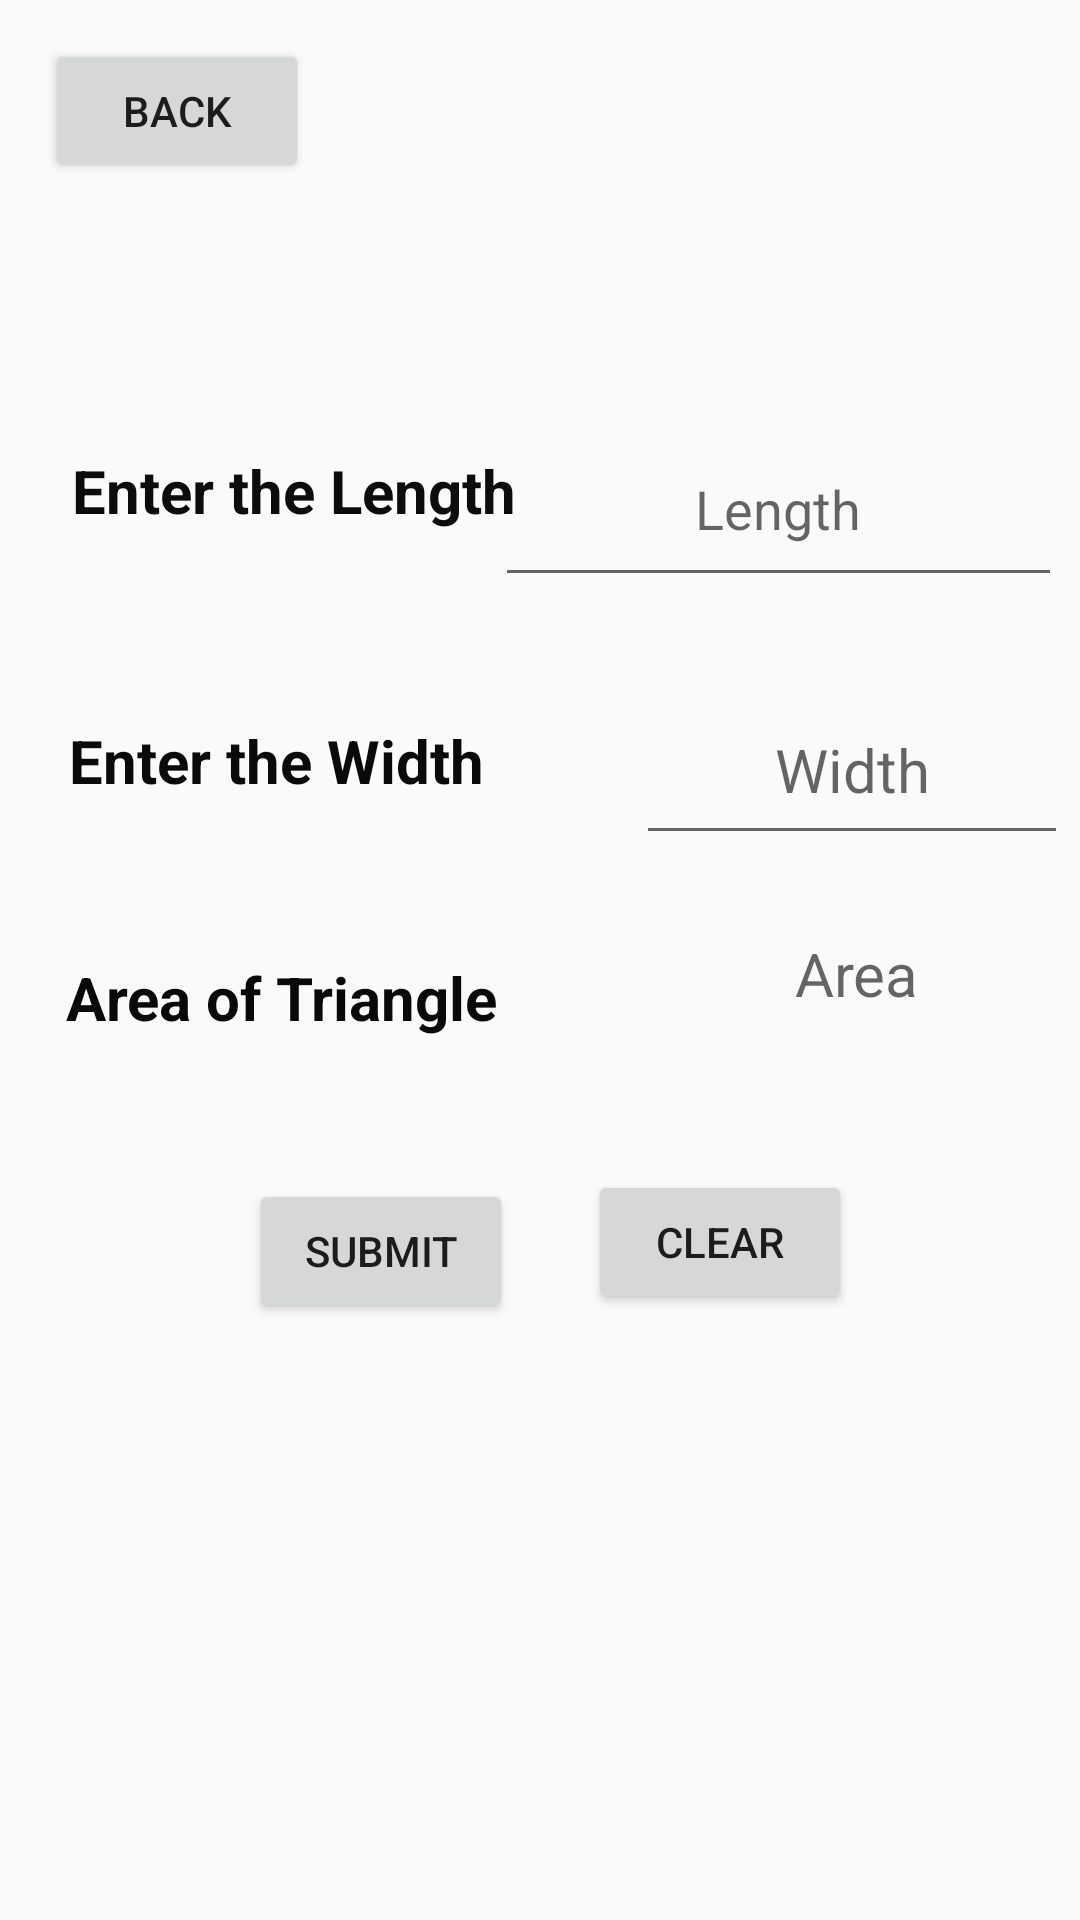

Write the Android layout XML for this screen, with the resource values it uses.
<!-- AndroidManifest.xml: application theme Theme.Arthimetic -->
<!-- res/layout/activity_main17.xml -->
<?xml version="1.0" encoding="utf-8"?>
<RelativeLayout
    xmlns:android="http://schemas.android.com/apk/res/android"
    xmlns:tools="http://schemas.android.com/tools"
    xmlns:app="http://schemas.android.com/apk/res-auto"
    android:layout_width="match_parent"
    android:layout_height="match_parent"
    tools:context=".MainActivity17">
  <Button
      android:id="@+id/button36"
      android:layout_width="wrap_content"
      android:layout_height="wrap_content"
      android:layout_alignParentStart="true"
      android:layout_alignParentTop="true"
      android:layout_marginStart="15dp"
      android:layout_marginTop="13dp"
      android:text="Back" />

  <TextView
      android:id="@+id/textView"
      android:layout_width="177dp"
      android:layout_height="41dp"
      android:layout_alignParentStart="true"
      android:layout_alignParentTop="true"
      android:layout_marginStart="24dp"
      android:layout_marginTop="150dp"
      android:text="Enter the Length"
      android:textColor="#0C0C0C"
      android:textSize="20sp"
      android:textStyle="bold" />

  <TextView
      android:id="@+id/textView33"
      android:layout_width="171dp"
      android:layout_height="wrap_content"
      android:layout_alignParentStart="true"
      android:layout_alignParentTop="true"
      android:layout_marginStart="23dp"
      android:layout_marginTop="240dp"
      android:text="Enter the Width"
      android:textColor="#0B0A0A"
      android:textSize="20sp"
      android:textStyle="bold" />

  <TextView
      android:id="@+id/textView36"
      android:layout_width="166dp"
      android:layout_height="37dp"
      android:layout_alignParentStart="true"
      android:layout_alignParentTop="true"
      android:layout_centerVertical="true"
      android:layout_marginStart="22dp"
      android:layout_marginTop="319dp"
      android:text="Area of Triangle"
      android:textColor="#090909"
      android:textSize="20sp"
      android:textStyle="bold" />

  <EditText
      android:id="@+id/textView35"
      android:layout_width="195dp"
      android:layout_height="60dp"
      android:layout_alignParentStart="true"
      android:layout_alignParentTop="true"
      android:layout_alignParentEnd="true"
      android:layout_marginStart="212dp"
      android:layout_marginTop="225dp"
      android:layout_marginEnd="4dp"
      android:hint="Width"
      android:textAlignment="center"
      android:textColor="#090909"
      android:textSize="20sp" />

  <TextView
      android:id="@+id/textView37"
      android:layout_width="192dp"
      android:layout_height="60dp"
      android:layout_alignParentStart="true"
      android:layout_alignParentTop="true"
      android:layout_alignParentEnd="true"
      android:layout_marginStart="215dp"
      android:layout_marginTop="311dp"
      android:layout_marginEnd="4dp"
      android:hint="Area"
      android:textAlignment="center"
      android:textColor="#090909"
      android:textSize="20sp" />

  <EditText
      android:id="@+id/textView34"
      android:layout_width="189dp"
      android:layout_height="62dp"
      android:layout_alignParentTop="true"
      android:layout_alignParentEnd="true"
      android:layout_marginTop="137dp"
      android:layout_marginEnd="6dp"
      android:textAlignment="center"
      android:hint="Length" />

  <Button
      android:id="@+id/button39"
      android:layout_width="wrap_content"
      android:layout_height="wrap_content"
      android:layout_alignParentStart="true"
      android:layout_alignParentBottom="true"
      android:layout_marginStart="83dp"
      android:layout_marginBottom="199dp"
      android:text="Submit" />

  <Button
      android:id="@+id/button40"
      android:layout_width="wrap_content"
      android:layout_height="wrap_content"
      android:layout_alignParentEnd="true"
      android:layout_alignParentBottom="true"
      android:layout_marginEnd="76dp"
      android:layout_marginBottom="202dp"
      android:text="Clear" />
  </RelativeLayout>
<!-- resources referenced by this layout -->
<resources>
  <style name="Theme.Arthimetic" parent="Theme.AppCompat.Light.NoActionBar">
          
          <item name="colorPrimary">@color/purple_500</item>
          <item name="colorPrimaryVariant">@color/purple_700</item>
          <item name="colorOnPrimary">@color/white</item>
          
          <item name="colorSecondary">@color/teal_200</item>
          <item name="colorSecondaryVariant">@color/teal_700</item>
          <item name="colorOnSecondary">@color/black</item>
          
          <item name="android:statusBarColor">?attr/colorPrimaryVariant</item>
          
      </style>
  <!-- not gathered from this repository: default colours our renderer supplied (Android Studio template values) -->
  <color name="purple_500">#FF6200EE</color>
  <color name="purple_700">#FF3700B3</color>
  <color name="teal_200">#FF03DAC5</color>
  <color name="teal_700">#FF018786</color>
  <color name="black">#FF000000</color>
  <color name="white">#FFFFFFFF</color>
</resources>
